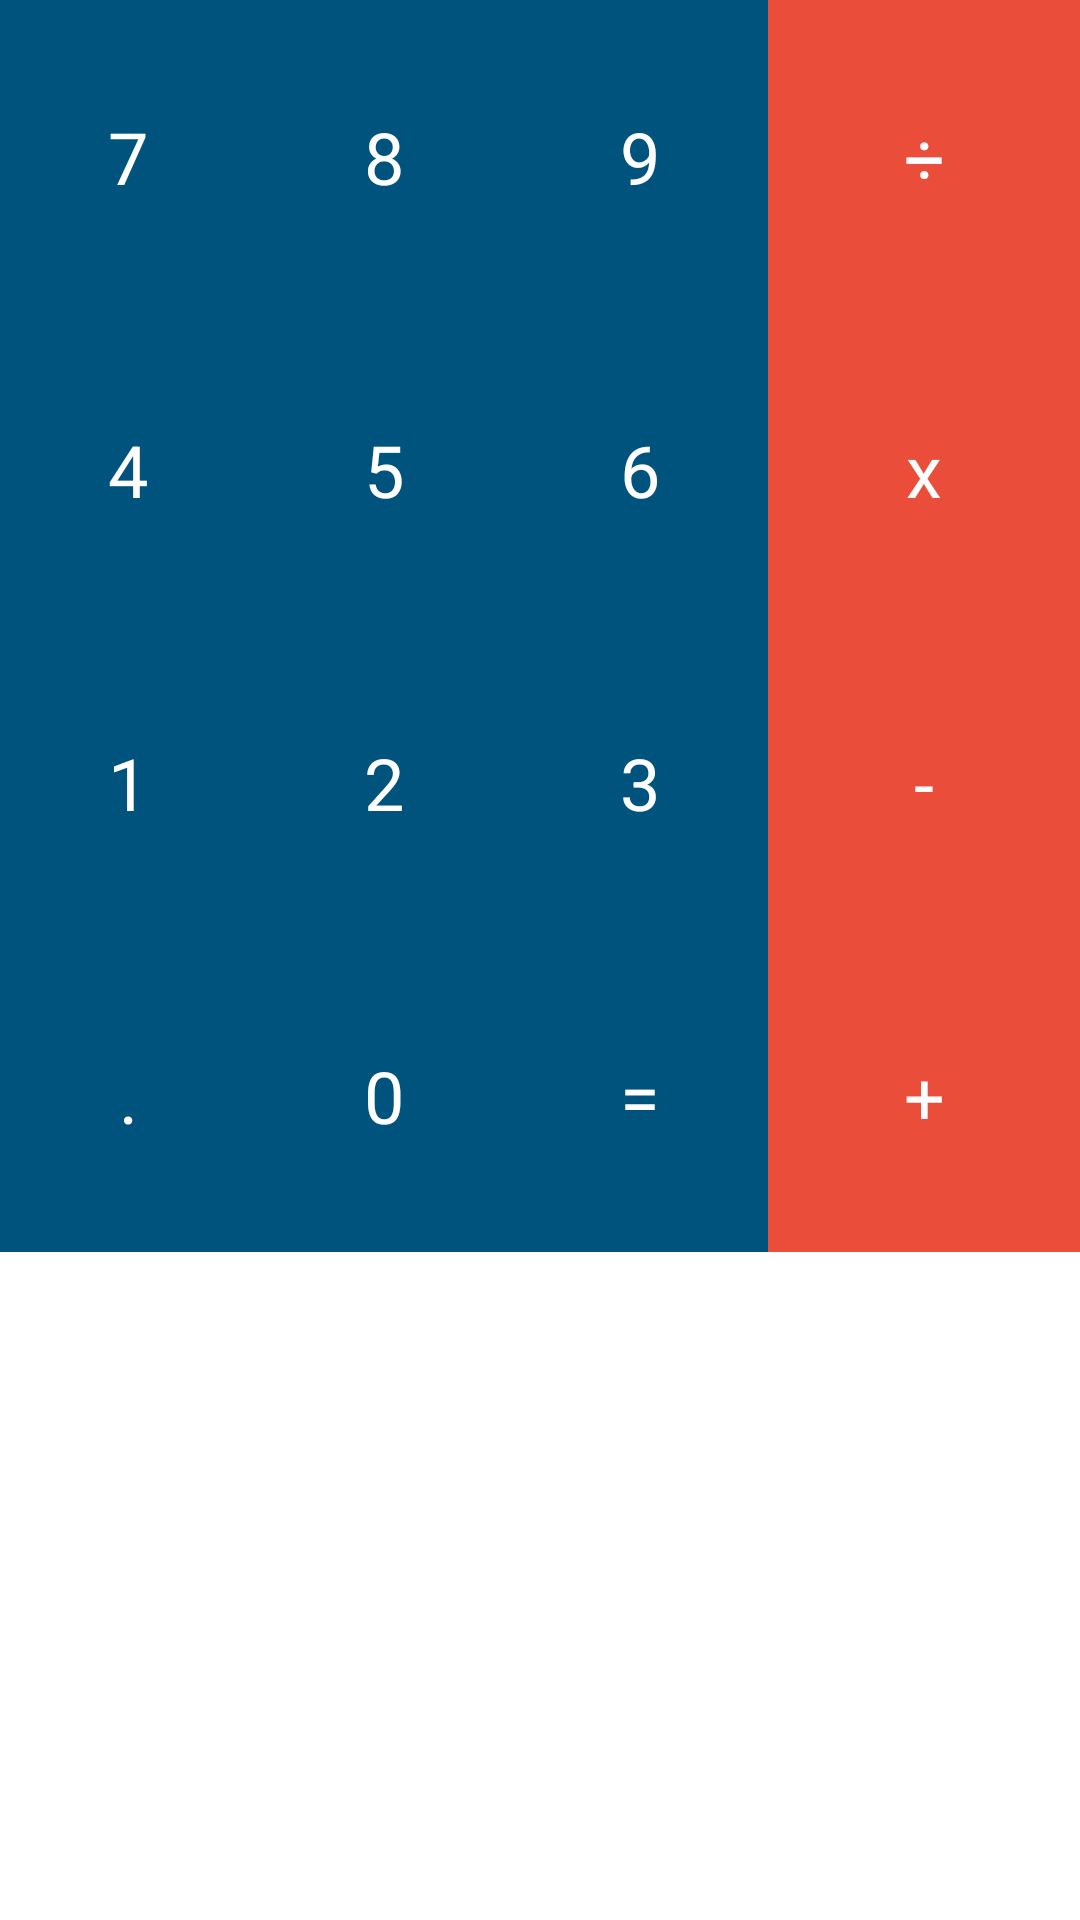

The Android layout XML behind this screen, and the referenced resources:
<!-- AndroidManifest.xml: application theme Theme.Practica06DSM104 -->
<!-- res/layout/activity_grid_layout.xml -->
<?xml version="1.0" encoding="utf-8"?>
<androidx.constraintlayout.widget.ConstraintLayout xmlns:android="http://schemas.android.com/apk/res/android"
    xmlns:app="http://schemas.android.com/apk/res-auto"
    xmlns:tools="http://schemas.android.com/tools"
    android:layout_width="match_parent"
    android:layout_height="match_parent"
    tools:context=".GridLayout">

    <GridLayout
        android:layout_width="match_parent"
        android:layout_height="match_parent"
        android:alignmentMode="alignBounds"
        android:columnCount="4"
        android:rowCount="4">

        <TextView
            android:id="@+id/numero_7"
            style="@style/AppTheme.BotonCalculadora.Azul"
            android:layout_column="0"
            android:layout_row="0"
            android:text="7"
            />

        <TextView
            android:id="@+id/numero_8"
            style="@style/AppTheme.BotonCalculadora.Azul"
            android:layout_width="wrap_content"
            android:layout_height="wrap_content"
            android:layout_column="1"
            android:layout_row="0"
            android:text="8"
            />

        <TextView
            android:id="@+id/numero_9"
            style="@style/AppTheme.BotonCalculadora.Azul"
            android:layout_width="wrap_content"
            android:layout_height="wrap_content"
            android:layout_column="2"
            android:layout_row="0"
            android:text="9"
            />

        <TextView
            android:id="@+id/numero_4"
            style="@style/AppTheme.BotonCalculadora.Azul"
            android:layout_height="wrap_content"
            android:layout_column="0"
            android:layout_row="1"
            android:text="4"
            />

        <TextView
            android:id="@+id/numero_5"
            style="@style/AppTheme.BotonCalculadora.Azul"
            android:layout_width="wrap_content"
            android:layout_height="wrap_content"
            android:layout_column="1"
            android:layout_row="1"
            android:text="5"
            />

        <TextView
            android:id="@+id/numero_6"
            style="@style/AppTheme.BotonCalculadora.Azul"
            android:layout_width="wrap_content"
            android:layout_height="wrap_content"
            android:layout_column="2"
            android:layout_row="1"
            android:text="6"
            />

        <TextView
            android:id="@+id/signo_por"
            style="@style/AppTheme.BotonCalculadora.Rojo"
            android:layout_column="3"
            android:layout_gravity="fill"
            android:layout_row="1"
            android:gravity="center"
            android:text="x"
            />

        <TextView
            android:id="@+id/numero_10"
            style="@style/AppTheme.BotonCalculadora.Rojo"
            android:layout_column="3"
            android:layout_gravity="fill_horizontal"
            android:layout_row="0"
            android:text="÷"
            />

        <TextView
            android:id="@+id/numero_1"
            style="@style/AppTheme.BotonCalculadora.Azul"
            android:layout_column="0"
            android:layout_row="2"
            android:text="1"
            />

        <TextView
            android:id="@+id/numero_2"
            style="@style/AppTheme.BotonCalculadora.Azul"
            android:layout_width="wrap_content"
            android:layout_height="wrap_content"
            android:layout_column="1"
            android:layout_row="2"
            android:text="2"
            />

        <TextView
            android:id="@+id/numero_3"
            style="@style/AppTheme.BotonCalculadora.Azul"
            android:layout_width="wrap_content"
            android:layout_height="wrap_content"
            android:layout_column="2"
            android:layout_row="2"
            android:text="3"
            />

        <TextView
            android:id="@+id/signo_menos"
            style="@style/AppTheme.BotonCalculadora.Rojo"
            android:layout_column="3"
            android:layout_gravity="fill_horizontal"
            android:layout_row="2"
            android:gravity="center"
            android:text="-"
            />

        <TextView
            android:id="@+id/punto"
            style="@style/AppTheme.BotonCalculadora.Azul"
            android:layout_column="0"
            android:layout_gravity="fill_horizontal"
            android:layout_row="3"
            android:gravity="center_horizontal"
            android:text="."
            />

        <TextView
            android:id="@+id/cero"
            style="@style/AppTheme.BotonCalculadora.Azul"
            android:layout_column="1"
            android:layout_row="3"
            android:text="0"
            />

        <TextView
            android:id="@+id/signo_igual"
            style="@style/AppTheme.BotonCalculadora.Azul"
            android:layout_column="2"
            android:layout_gravity="fill_horizontal"
            android:layout_row="3"
            android:text="="
            />

        <TextView
            android:id="@+id/signo_mas"
            style="@style/AppTheme.BotonCalculadora.Rojo"
            android:layout_column="3"
            android:layout_gravity="fill_horizontal"
            android:layout_row="3"
            android:gravity="center"
            android:text="+"
            />
    </GridLayout>

</androidx.constraintlayout.widget.ConstraintLayout>
<!-- resources referenced by this layout -->
<resources>
  <style name="AppTheme.BotonCalculadora.Azul" parent="AppTheme.BotonCalculadora">
          <item name="android:background">#00537D</item>
      </style>
  
      //estilo para boton rojo
  <style name="AppTheme.BotonCalculadora.Rojo" parent="AppTheme.BotonCalculadora">
          <item name="android:background">#EA4D39</item>
      </style>
  <style name="Theme.Practica06DSM104" parent="Theme.MaterialComponents.DayNight.DarkActionBar">
          
          <item name="colorPrimary">@color/purple_500</item>
          <item name="colorPrimaryVariant">@color/purple_700</item>
          <item name="colorOnPrimary">@color/white</item>
          
          <item name="colorSecondary">@color/teal_200</item>
          <item name="colorSecondaryVariant">@color/teal_700</item>
          <item name="colorOnSecondary">@color/black</item>
          
          <item name="android:statusBarColor">?attr/colorPrimaryVariant</item>
          
      </style>
  <style name="AppTheme.BotonCalculadora" parent="TextAppearance.AppCompat.Headline">
          <item name="android:textColor">@android:color/white</item>
          <item name="android:gravity">center</item>
          <item name="android:padding">36dp</item>
          <item name="android:layout_width">wrap_content</item>
          <item name="android:layout_height">wrap_content</item>
      </style>
  <!-- not gathered from this repository: default colours our renderer supplied (Android Studio template values) -->
  <color name="purple_500">#FF6200EE</color>
  <color name="purple_700">#FF3700B3</color>
  <color name="teal_200">#FF03DAC5</color>
  <color name="teal_700">#FF018786</color>
  <color name="black">#FF000000</color>
  <color name="white">#FFFFFFFF</color>
</resources>
